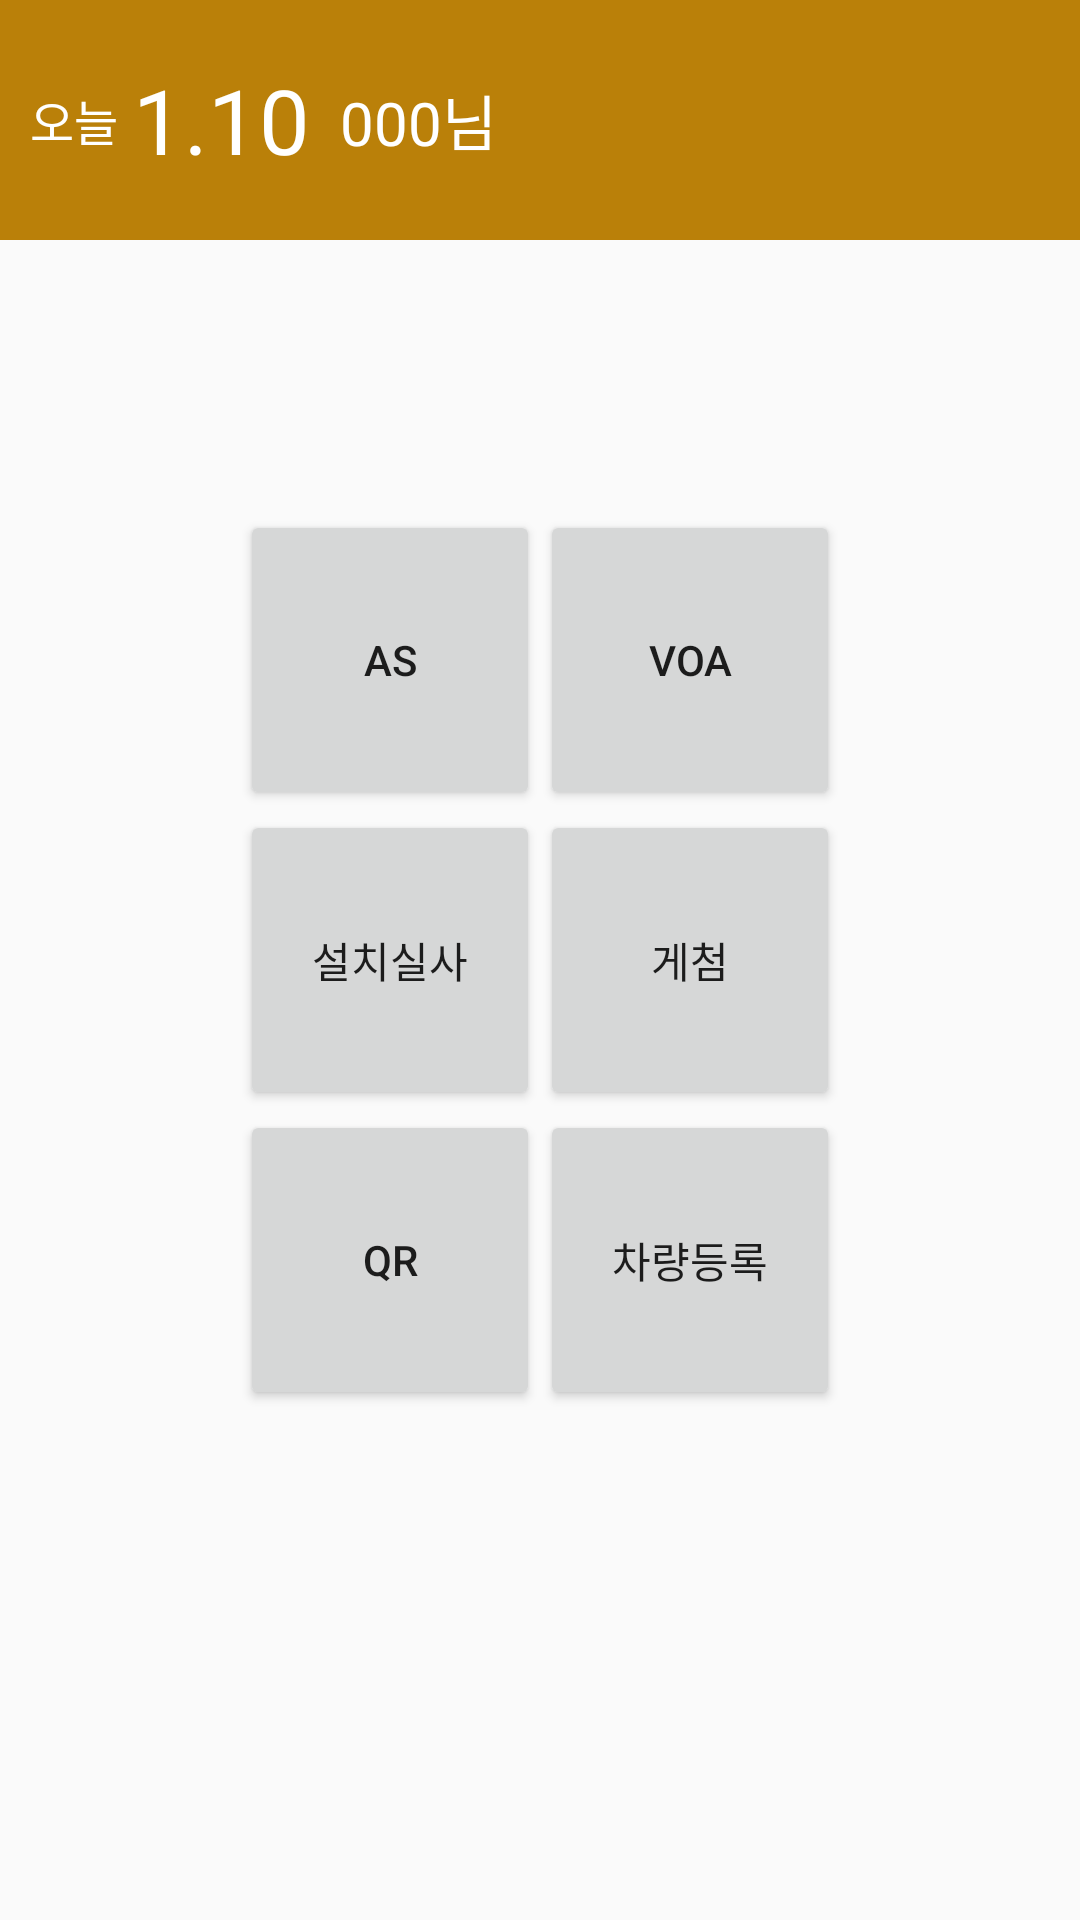

Write the Android layout XML for this screen, with the resource values it uses.
<!-- AndroidManifest.xml: application theme Theme.AppCompat.Light.NoActionBar -->
<!-- res/layout/activity_monitor.xml -->
<?xml version="1.0" encoding="utf-8"?>
<RelativeLayout xmlns:android="http://schemas.android.com/apk/res/android"
    xmlns:app="http://schemas.android.com/apk/res-auto"
    xmlns:tools="http://schemas.android.com/tools"
    android:layout_width="match_parent"
    android:layout_height="match_parent"
    tools:context=".view.MonitoringActivity">

    <include
        android:id="@+id/header"
        layout="@layout/view_main_header"/>

    <RelativeLayout
        android:id="@+id/search_layout"
        android:layout_width="match_parent"
        android:layout_height="wrap_content"
        android:layout_centerHorizontal="true"
        android:layout_centerVertical="true"
        android:gravity="center">

        <Button
            android:id="@+id/btn_as"
            android:layout_width="100dp"
            android:layout_height="100dp"
            android:text="@string/main_as" />

        <Button
            android:id="@+id/btn_voa"
            android:layout_width="100dp"
            android:layout_height="100dp"
            android:layout_toRightOf="@id/btn_as"
            android:text="@string/main_voa" />

        <Button
            android:id="@+id/btn_install"
            android:layout_width="100dp"
            android:layout_height="100dp"
            android:layout_below="@id/btn_as"
            android:text="@string/main_install" />

        <Button
            android:id="@+id/btn_posting"
            android:layout_width="100dp"
            android:layout_height="100dp"
            android:layout_below="@id/btn_voa"
            android:layout_toRightOf="@id/btn_install"
            android:text="@string/main_posting" />

        <Button
            android:id="@+id/btn_qr"
            android:layout_width="100dp"
            android:layout_height="100dp"
            android:layout_below="@id/btn_install"
            android:text="@string/main_qr" />

        <Button
            android:id="@+id/btn_car"
            android:layout_width="100dp"
            android:layout_height="100dp"
            android:layout_below="@id/btn_posting"
            android:layout_toRightOf="@id/btn_qr"
            android:text="@string/main_car" />

    </RelativeLayout>

</RelativeLayout>
<!-- res/layout/view_main_header.xml (included above) -->
<?xml version="1.0" encoding="utf-8"?>
<RelativeLayout xmlns:android="http://schemas.android.com/apk/res/android"
    xmlns:app="http://schemas.android.com/apk/res-auto"
    xmlns:tools="http://schemas.android.com/tools"
    android:layout_width="match_parent"
    android:layout_height="wrap_content">

    <RelativeLayout
        android:layout_width="match_parent"
        android:layout_height="80dp"
        android:background="@color/fmk_color_toolbar">

        <TextView
            android:id="@+id/tv_today"
            android:layout_width="wrap_content"
            android:layout_height="wrap_content"
            android:layout_marginLeft="10dp"
            android:layout_centerVertical="true"
            android:textColor="#ffffff"
            android:textSize="16dp"
            android:text="오늘"/>

        <TextView
            android:id="@+id/tv_day"
            android:layout_width="wrap_content"
            android:layout_height="wrap_content"
            android:layout_toRightOf="@id/tv_today"
            android:layout_marginLeft="5dp"
            android:layout_marginRight="10dp"
            android:layout_centerVertical="true"
            android:textColor="#ffffff"
            android:textSize="30dp"
            android:text="1.10"/>

        <TextView
            android:id="@+id/tv_name"
            android:layout_width="wrap_content"
            android:layout_height="wrap_content"
            android:layout_toRightOf="@id/tv_day"
            android:layout_centerVertical="true"
            android:textColor="#ffffff"
            android:textSize="20dp"
            android:text="000님"/>

        <RelativeLayout
            android:layout_width="wrap_content"
            android:layout_height="wrap_content"
            android:layout_marginRight="10dp"
            android:layout_alignParentRight="true"
            android:layout_centerVertical="true">

            <ImageButton
                android:id="@+id/ib_refresh"
                android:layout_width="80dp"
                android:layout_height="25dp"
                android:background="@drawable/refresh"/>
            <ImageButton
                android:id="@+id/ib_logout"
                android:layout_width="80dp"
                android:layout_height="25dp"
                android:layout_marginLeft="10dp"
                android:layout_toRightOf="@id/ib_refresh"
                android:background="@drawable/logout"/>
        </RelativeLayout>

    </RelativeLayout>

</RelativeLayout>
<!-- resources referenced by this layout -->
<resources>
  <color name="fmk_color_toolbar">#ba8009</color>
  <string name="main_as">AS</string>
  <string name="main_car">차량등록</string>
  <string name="main_install">설치실사</string>
  <string name="main_posting">게첨</string>
  <string name="main_qr">QR</string>
  <string name="main_voa">VOA</string>
</resources>
